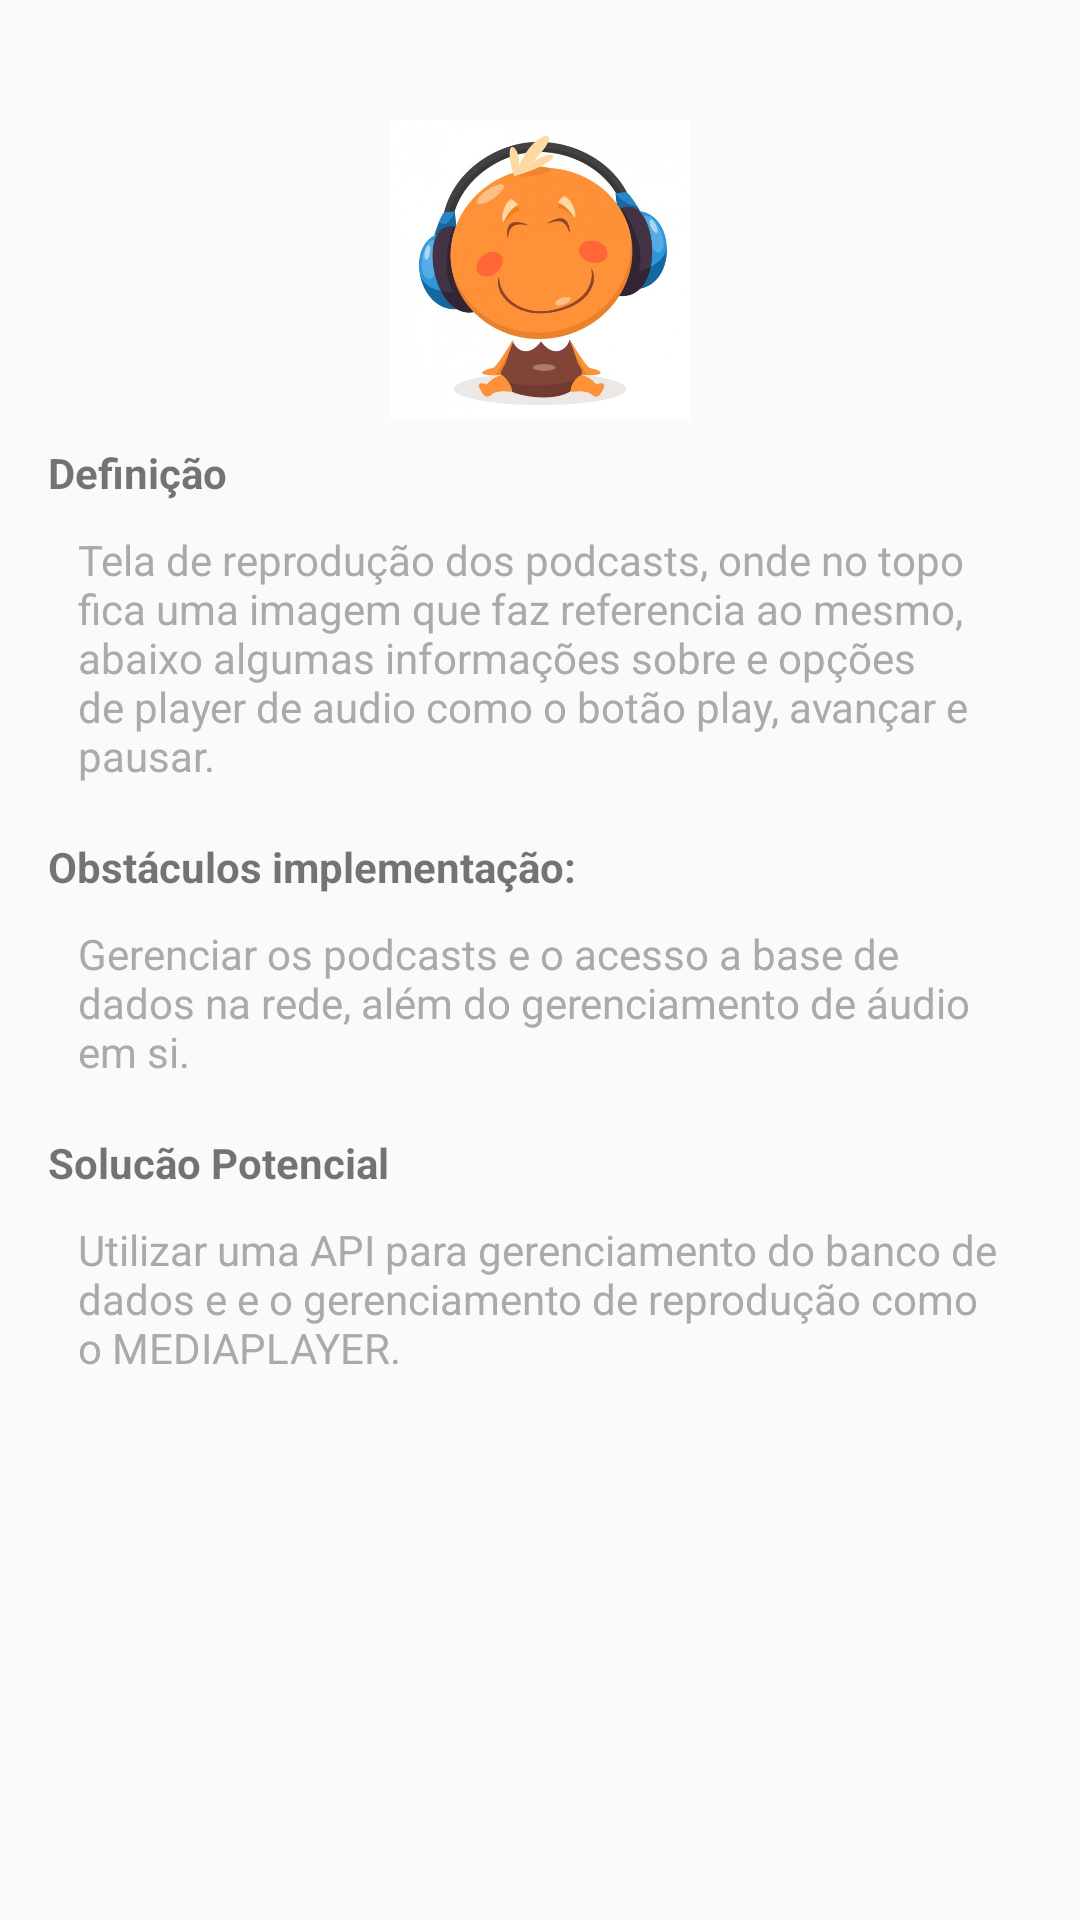

Android layout source for this screen:
<!-- AndroidManifest.xml: application theme AppTheme -->
<!-- res/layout/activity_playing_podcast.xml -->
<?xml version="1.0" encoding="utf-8"?>
<android.support.constraint.ConstraintLayout xmlns:android="http://schemas.android.com/apk/res/android"
    xmlns:app="http://schemas.android.com/apk/res-auto"
    xmlns:tools="http://schemas.android.com/tools"
    android:layout_width="match_parent"
    android:layout_height="match_parent"
    tools:context="com.example.valdir.podcastapp.PlayingPodcastActivity">

    <LinearLayout
        android:layout_width="match_parent"
        android:layout_height="match_parent"
        android:orientation="vertical"
        android:padding="16dp">

        <RelativeLayout
            android:layout_width="match_parent"
            android:layout_height="wrap_content"
            android:orientation="horizontal">

            
            <ImageView
                android:id="@+id/image_payment"
                android:layout_width="24dp"
                android:layout_height="24dp"
                android:layout_alignParentTop="true"
                android:paddingRight="5dp"
                android:layout_toLeftOf="@+id/image_albums"
                android:layout_toStartOf="@+id/image_albums"
                android:contentDescription="@string/descriprion_payment"
                android:src="@drawable/payment" />

            
            <ImageView
                android:id="@+id/image_albums"
                android:layout_width="24dp"
                android:layout_height="24dp"
                android:paddingRight="5dp"
                android:layout_alignParentTop="true"
                android:layout_toLeftOf="@+id/image_search"
                android:layout_toStartOf="@+id/image_search"
                android:contentDescription="@string/descriprion_albums"
                android:src="@drawable/albums" />

            
            <ImageView
                android:id="@+id/image_search"
                android:layout_width="24dp"
                android:layout_height="24dp"
                android:layout_alignParentEnd="true"
                android:layout_alignParentRight="true"
                android:layout_alignParentTop="true"
                android:contentDescription="@string/descriprion_search"
                android:src="@drawable/search" />
        </RelativeLayout>

        <LinearLayout
            android:layout_width="match_parent"
            android:layout_height="wrap_content"
            android:orientation="vertical">

            
            <ImageView
                android:layout_width="match_parent"
                android:layout_height="100dp"
                android:contentDescription="@string/description_image"
                android:src="@drawable/play" />

            <LinearLayout
                android:layout_width="match_parent"
                android:layout_height="wrap_content"
                android:orientation="vertical">

                
                <TextView
                    style="@style/TitleStyle"
                    android:text="@string/txt_denificao" />

                
                <TextView
                    style="@style/DescriptionStyle"
                    android:text="@string/txt_definicao_playing" />

                
                <TextView
                    style="@style/TitleStyle"
                    android:text="@string/txt_obstaculo_implementacao" />

                
                <TextView
                    style="@style/DescriptionStyle"
                    android:text="@string/txt_obstaculos_playing" />

                
                <TextView
                    style="@style/TitleStyle"
                    android:text="@string/txt_solucao_potencial" />

                
                <TextView
                    style="@style/DescriptionStyle"
                    android:text="@string/txt_solucao_playing" />
            </LinearLayout>
        </LinearLayout>
    </LinearLayout>
</android.support.constraint.ConstraintLayout>
<!-- resources referenced by this layout -->
<resources>
  <!-- drawable play: jpg bitmap (drawable, 39741 bytes) -->
  <string name="descriprion_albums">Imagem que referencia um icone para acesso aos albums</string>
  <string name="descriprion_payment">Imagem que referencia um icone para acesso a pagamentos</string>
  <string name="descriprion_search">Imagem que referencia um icone para acesso a pesquisa</string>
  <string name="description_image">Imagem de ilustração do podcast</string>
  <string name="txt_definicao_playing">Tela de reprodução dos podcasts, onde no topo fica uma
              imagem que faz referencia ao mesmo, abaixo algumas informações sobre e opções de player
              de audio como o botão play, avançar  e pausar.</string>
  <string name="txt_denificao">Definição</string>
  <string name="txt_obstaculo_implementacao">Obstáculos implementação:</string>
  <string name="txt_obstaculos_playing">Gerenciar os podcasts e o acesso a base de dados
              na rede, além do gerenciamento de áudio em si.</string>
  <string name="txt_solucao_playing">Utilizar uma API para gerenciamento do banco de dados e
              e o gerenciamento de reprodução como o MEDIAPLAYER.</string>
  <string name="txt_solucao_potencial">Solucão Potencial</string>
  <style name="DescriptionStyle">
           <item name="android:paddingTop">10dp</item>
           <item name="android:layout_height">wrap_content</item>
           <item name="android:layout_width">match_parent</item>
           <item name="android:textSize">14sp</item>
           <item name="android:padding">10dp</item>
           <item name="android:textColor">@android:color/darker_gray</item>
       </style>
  <style name="TitleStyle">
           <item name="android:paddingTop">8dp</item>
           <item name="android:layout_height">wrap_content</item>
           <item name="android:layout_width">match_parent</item>
           <item name="android:textStyle">bold</item>
       </style>
  <style name="AppTheme" parent="Theme.AppCompat.Light.DarkActionBar">
              <item name="colorPrimary">@color/primary_color</item>
              <item name="colorPrimaryDark">@color/primary_dark_color</item>
          </style>
  <color name="primary_color">#0a0c63</color>
  <color name="primary_dark_color">#2a314a</color>
</resources>
